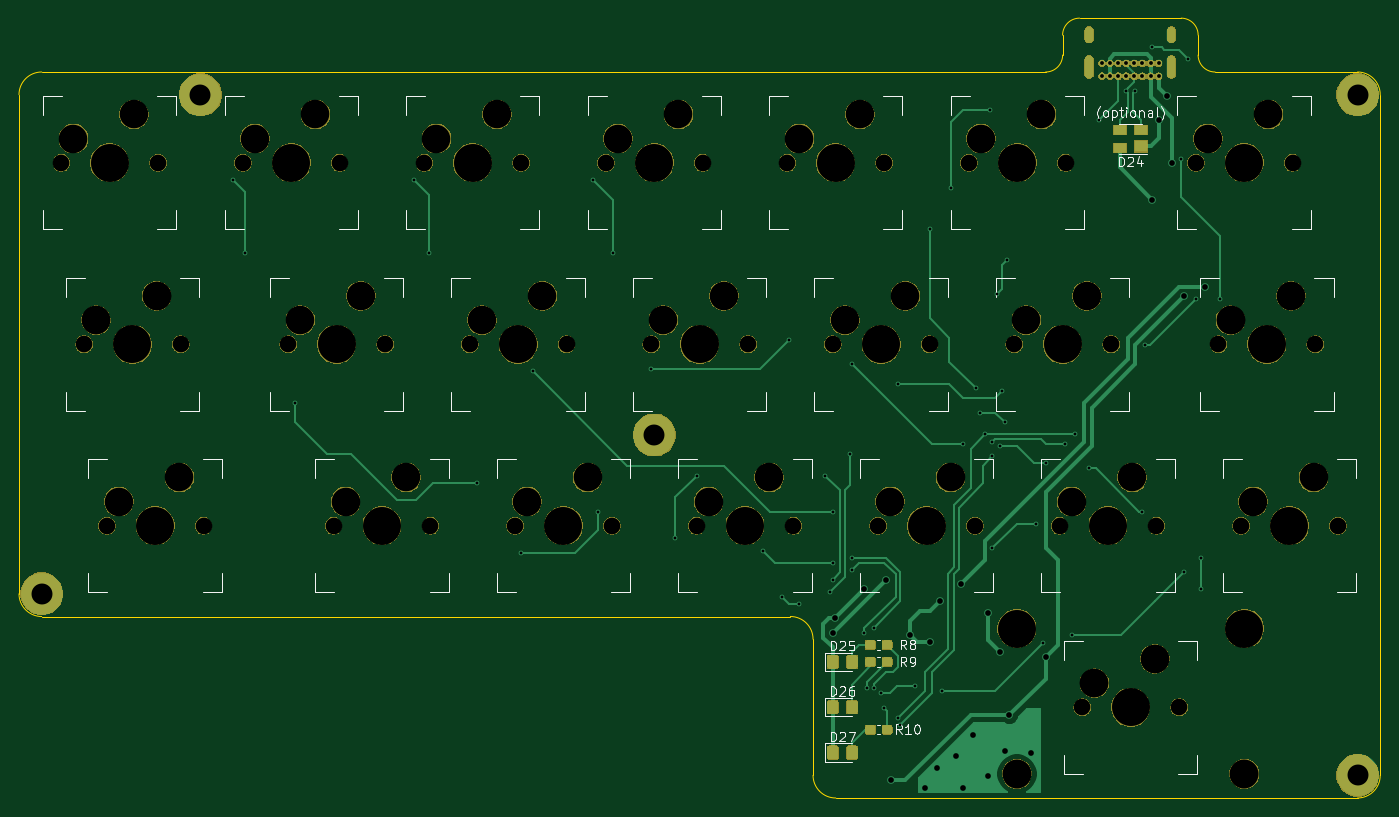
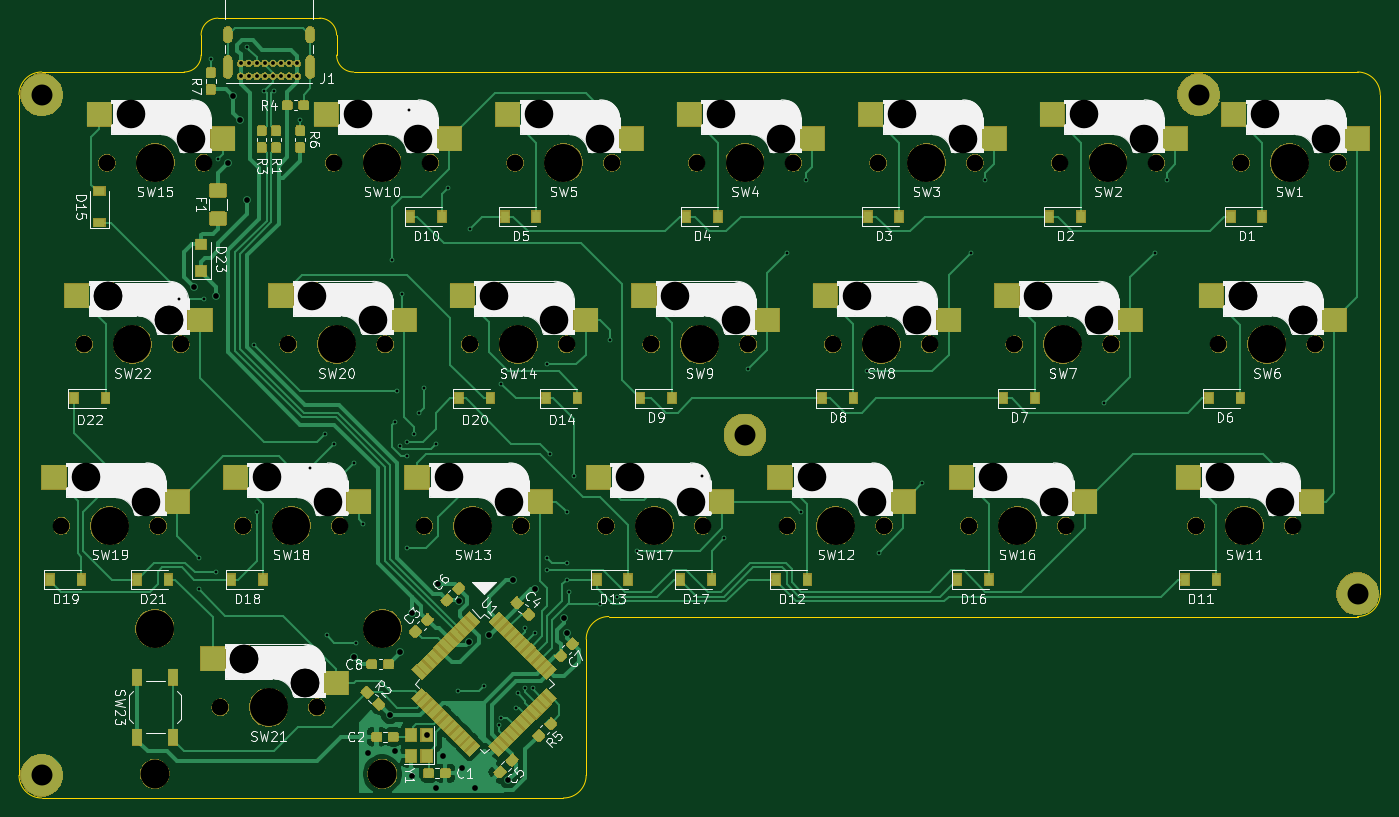
Circuit board: 8 layer files. Board 142.9 x 81.9 mm.
- drill: half_qwerty-1.drl (4690 bytes)
- bottom_copper: half_qwerty-1.gbl (126455 bytes)
- bottom_silk: half_qwerty-1.gbo (95566 bytes)
- bottom_mask: half_qwerty-1.gbs (185423 bytes)
- outline: half_qwerty-1.gm1 (1719 bytes)
- top_copper: half_qwerty-1.gtl (40348 bytes)
- top_silk: half_qwerty-1.gto (20072 bytes)
- top_mask: half_qwerty-1.gts (149082 bytes)

=== drill: half_qwerty-1.drl ===
M48
; DRILL file {KiCad 5.1.5} date Thu 26 Dec 2019 05:57:15 JST
; FORMAT={-:-/ absolute / metric / decimal}
; #@! TF.CreationDate,2019-12-26T05:57:15+09:00
; #@! TF.GenerationSoftware,Kicad,Pcbnew,5.1.5
FMAT,2
METRIC
T1C0.300
T2C0.400
T3C0.600
T4C2.200
T5C1.750
T6C3.000
T7C3.048
T8C3.988
%
G90
G05
T1
X103.378Y-82.804
X104.648Y-90.424
X109.982Y-106.172
X122.428Y-82.804
X123.952Y-90.424
X129.032Y-114.554
X133.604Y-121.92
X134.874Y-102.87
X141.224Y-82.804
X141.732Y-117.602
X143.256Y-90.424
X147.32Y-102.616
X149.86Y-120.396
X152.146Y-113.792
X159.004Y-121.666
X161.036Y-126.492
X161.798Y-99.568
X162.814Y-127.254
X165.608Y-113.792
X166.116Y-125.984
X166.37Y-117.602
X166.37Y-122.936
X166.37Y-124.714
X168.148Y-111.506
X168.402Y-102.108
X168.402Y-122.428
X168.402Y-123.698
X169.672Y-130.302
X169.926Y-136.144
X170.688Y-129.794
X170.688Y-136.144
X171.45Y-136.652
X171.704Y-138.176
X173.228Y-104.14
X173.228Y-139.192
X173.482Y-139.954
X175.006Y-135.89
X176.53Y-87.884
X177.8Y-136.398
X178.816Y-83.566
X180.086Y-110.49
X181.356Y-104.648
X181.864Y-107.188
X182.372Y-109.474
X182.88Y-75.438
X183.134Y-110.236
X183.134Y-111.76
X183.134Y-121.412
X183.642Y-94.742
X183.896Y-110.744
X184.15Y-104.902
X184.404Y-108.204
X184.658Y-91.186
X187.706Y-118.872
X188.468Y-131.318
X188.722Y-112.522
X190.754Y-110.49
X191.516Y-130.556
X191.77Y-109.474
X193.294Y-113.03
X194.31Y-76.454
X197.104Y-73.406
X198.12Y-73.406
X198.882Y-117.602
X199.136Y-100.076
X199.898Y-68.834
X202.946Y-80.518
X203.2Y-123.952
X203.708Y-70.104
X204.47Y-95.25
X204.978Y-122.428
X204.978Y-125.73
X207.01Y-95.25
T2
X194.627Y-70.532
X194.627Y-71.882
X195.477Y-70.532
X195.477Y-71.882
X196.327Y-70.532
X196.327Y-71.882
X197.177Y-70.532
X197.177Y-71.882
X198.028Y-70.532
X198.028Y-71.882
X198.877Y-70.532
X198.877Y-71.882
X199.727Y-70.532
X199.727Y-71.882
X200.577Y-70.532
X200.577Y-71.882
T3
X166.37Y-130.302
X166.624Y-128.778
X169.672Y-125.73
X171.958Y-124.714
X172.466Y-145.796
X174.498Y-130.556
X176.022Y-146.558
X176.588Y-131.26
X177.292Y-144.526
X177.604Y-126.942
X179.324Y-143.256
X179.832Y-125.222
X180.086Y-146.558
X181.064Y-141.013
X182.626Y-128.27
X182.626Y-145.288
X183.896Y-132.334
X184.404Y-142.748
X184.912Y-138.938
X187.198Y-142.875
X188.722Y-132.842
X199.898Y-84.836
X200.66Y-76.454
X201.422Y-73.914
X201.93Y-81.026
X203.2Y-94.996
X205.486Y-93.98
T4
X147.637Y-109.537
X83.344Y-126.206
X221.456Y-73.819
X100.012Y-73.819
X221.456Y-145.256
T5
X109.22Y-100.012
X119.38Y-100.012
X113.983Y-119.062
X124.142Y-119.062
X152.082Y-119.062
X162.243Y-119.062
X185.42Y-100.012
X195.58Y-100.012
X171.132Y-119.062
X181.292Y-119.062
X190.183Y-119.062
X200.343Y-119.062
X142.558Y-80.962
X152.718Y-80.962
X123.507Y-80.962
X133.667Y-80.962
X204.47Y-80.962
X214.63Y-80.962
X133.032Y-119.062
X143.192Y-119.062
X85.407Y-80.962
X95.567Y-80.962
X180.657Y-80.962
X190.817Y-80.962
X192.564Y-138.112
X202.724Y-138.112
X166.37Y-100.012
X176.53Y-100.012
X87.789Y-100.012
X97.949Y-100.012
X147.32Y-100.012
X157.48Y-100.012
X161.607Y-80.962
X171.767Y-80.962
X104.457Y-80.962
X114.617Y-80.962
X209.232Y-119.062
X219.392Y-119.062
X128.27Y-100.012
X138.43Y-100.012
X90.17Y-119.062
X100.33Y-119.062
X206.851Y-100.012
X217.011Y-100.012
T6
X115.252Y-116.522
X121.602Y-113.983
X153.352Y-116.522
X159.702Y-113.983
X186.69Y-97.472
X193.04Y-94.932
X172.403Y-116.522
X178.752Y-113.983
X191.452Y-116.522
X197.802Y-113.983
X143.827Y-78.422
X150.177Y-75.882
X124.777Y-78.422
X131.127Y-75.882
X205.74Y-78.422
X212.09Y-75.882
X134.302Y-116.522
X140.653Y-113.983
X86.677Y-78.422
X93.027Y-75.882
X181.927Y-78.422
X188.278Y-75.882
X193.834Y-135.572
X193.834Y-135.572
X200.184Y-133.032
X200.184Y-133.032
X167.64Y-97.472
X173.99Y-94.932
X89.059Y-97.472
X89.059Y-97.472
X95.409Y-94.932
X95.409Y-94.932
X148.59Y-97.472
X154.94Y-94.932
X162.877Y-78.422
X169.227Y-75.882
X105.727Y-78.422
X112.078Y-75.882
X210.502Y-116.522
X216.852Y-113.983
X129.54Y-97.472
X135.89Y-94.932
X91.44Y-116.522
X97.79Y-113.983
X208.121Y-97.472
X208.121Y-97.472
X214.471Y-94.932
X214.471Y-94.932
X110.49Y-97.472
X116.84Y-94.932
T7
X185.706Y-145.097
X209.582Y-145.097
T8
X209.55Y-80.962
X138.112Y-119.062
X90.487Y-80.962
X185.737Y-80.962
X185.706Y-129.857
X197.644Y-138.112
X209.582Y-129.857
X171.45Y-100.012
X92.869Y-100.012
X152.4Y-100.012
X166.688Y-80.962
X109.537Y-80.962
X214.312Y-119.062
X133.35Y-100.012
X95.25Y-119.062
X211.931Y-100.012
X114.3Y-100.012
X119.062Y-119.062
X157.162Y-119.062
X190.5Y-100.012
X176.213Y-119.062
X195.262Y-119.062
X147.637Y-80.962
X128.588Y-80.962
T3
G00X193.278Y-67.122
M15
G01X193.278Y-67.922
M16
G05
G00X193.278Y-70.152
M15
G01X193.278Y-71.652
M16
G05
G00X201.927Y-67.122
M15
G01X201.927Y-67.922
M16
G05
G00X201.927Y-70.152
M15
G01X201.927Y-71.652
M16
G05
T0
M30

=== bottom_copper: half_qwerty-1.gbl (126455 bytes, source omitted) ===
=== bottom_silk: half_qwerty-1.gbo (95566 bytes, source omitted) ===
=== bottom_mask: half_qwerty-1.gbs (185423 bytes, source omitted) ===
=== outline: half_qwerty-1.gm1 ===
G04 #@! TF.GenerationSoftware,KiCad,Pcbnew,5.1.5*
G04 #@! TF.CreationDate,2019-12-26T05:57:11+09:00*
G04 #@! TF.ProjectId,half_qwerty,68616c66-5f71-4776-9572-74792e6b6963,rev?*
G04 #@! TF.SameCoordinates,Original*
G04 #@! TF.FileFunction,Profile,NP*
%FSLAX46Y46*%
G04 Gerber Fmt 4.6, Leading zero omitted, Abs format (unit mm)*
G04 Created by KiCad (PCBNEW 5.1.5) date 2019-12-26 05:57:11*
%MOMM*%
%LPD*%
G04 APERTURE LIST*
%ADD10C,0.050000*%
G04 APERTURE END LIST*
D10*
X204724000Y-67564000D02*
X204724000Y-69659500D01*
X190500000Y-67564000D02*
X190500000Y-69659500D01*
X188722000Y-71437500D02*
X83343750Y-71437500D01*
X190500000Y-69659500D02*
G75*
G02X188722000Y-71437500I-1778000J0D01*
G01*
X206502000Y-71437500D02*
G75*
G02X204724000Y-69659500I0J1778000D01*
G01*
X202946000Y-65786000D02*
G75*
G02X204724000Y-67564000I0J-1778000D01*
G01*
X190500000Y-67564000D02*
G75*
G02X192278000Y-65786000I1778000J0D01*
G01*
X192278000Y-65786000D02*
X202946000Y-65786000D01*
X164306250Y-130968750D02*
X164306250Y-145256250D01*
X83343750Y-128587500D02*
G75*
G02X80962500Y-126206250I0J2381250D01*
G01*
X80962500Y-73818750D02*
G75*
G02X83343750Y-71437500I2381250J0D01*
G01*
X221456250Y-71437500D02*
G75*
G02X223837500Y-73818750I0J-2381250D01*
G01*
X223837500Y-145256250D02*
G75*
G02X221456250Y-147637500I-2381250J0D01*
G01*
X166687500Y-147637500D02*
G75*
G02X164306250Y-145256250I0J2381250D01*
G01*
X161925000Y-128587500D02*
G75*
G02X164306250Y-130968750I0J-2381250D01*
G01*
X83343750Y-128587500D02*
X161925000Y-128587500D01*
X80962500Y-73818750D02*
X80962500Y-126206250D01*
X221456250Y-71437500D02*
X206502000Y-71437500D01*
X223837500Y-145256250D02*
X223837500Y-73818750D01*
X166687500Y-147637500D02*
X221456250Y-147637500D01*
M02*

=== top_copper: half_qwerty-1.gtl (40348 bytes, source omitted) ===
=== top_silk: half_qwerty-1.gto (20072 bytes, source omitted) ===
=== top_mask: half_qwerty-1.gts (149082 bytes, source omitted) ===
